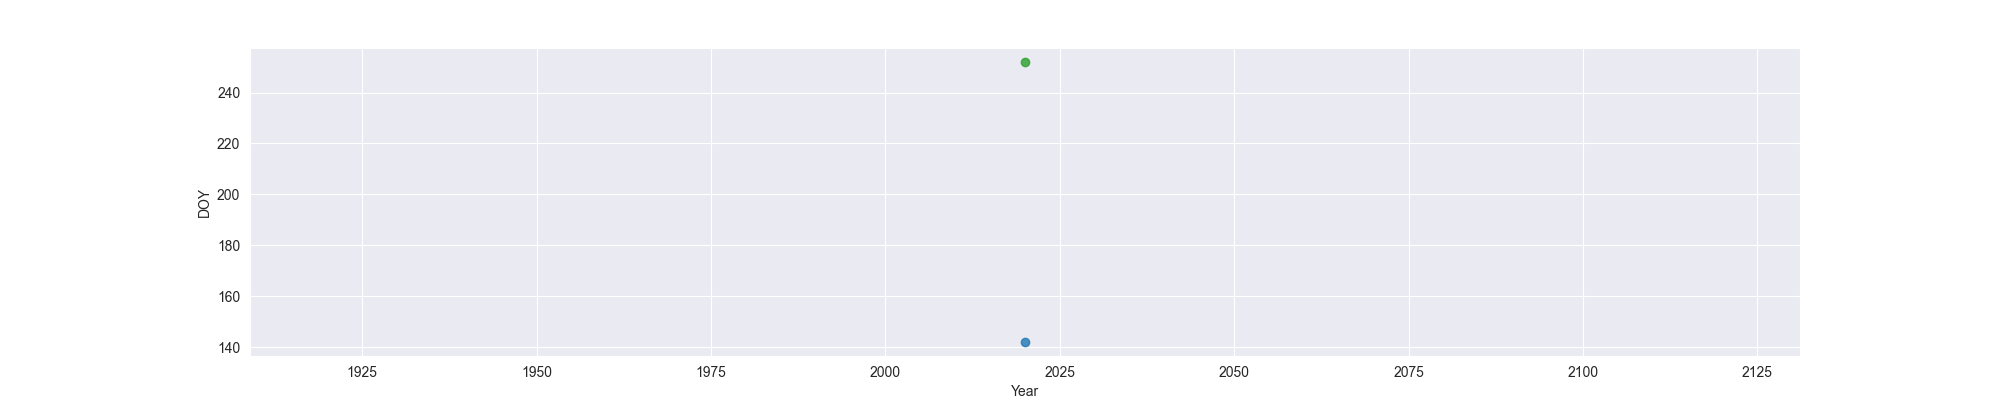

Source data for this figure (header and first rows):
Year, MO, OW, FO
2020, 142, , 252
